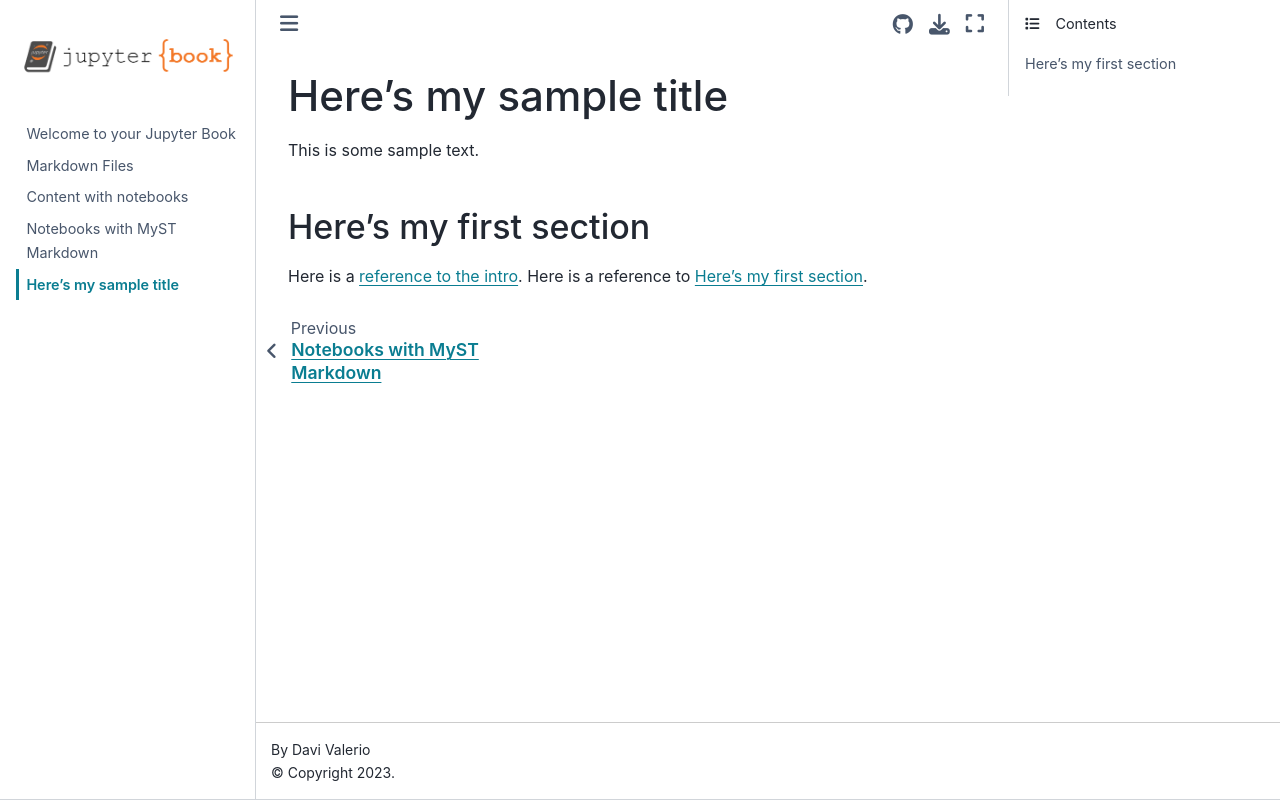

repository: DaviGiordano/testing-jupyter-book · page: mymarkdownfile.html · generator: jekyll

# Here's my sample title

This is some sample text.

(section-label)=
## Here's my first section

Here is a [reference to the intro](intro.md). Here is a reference to [](section-label).
